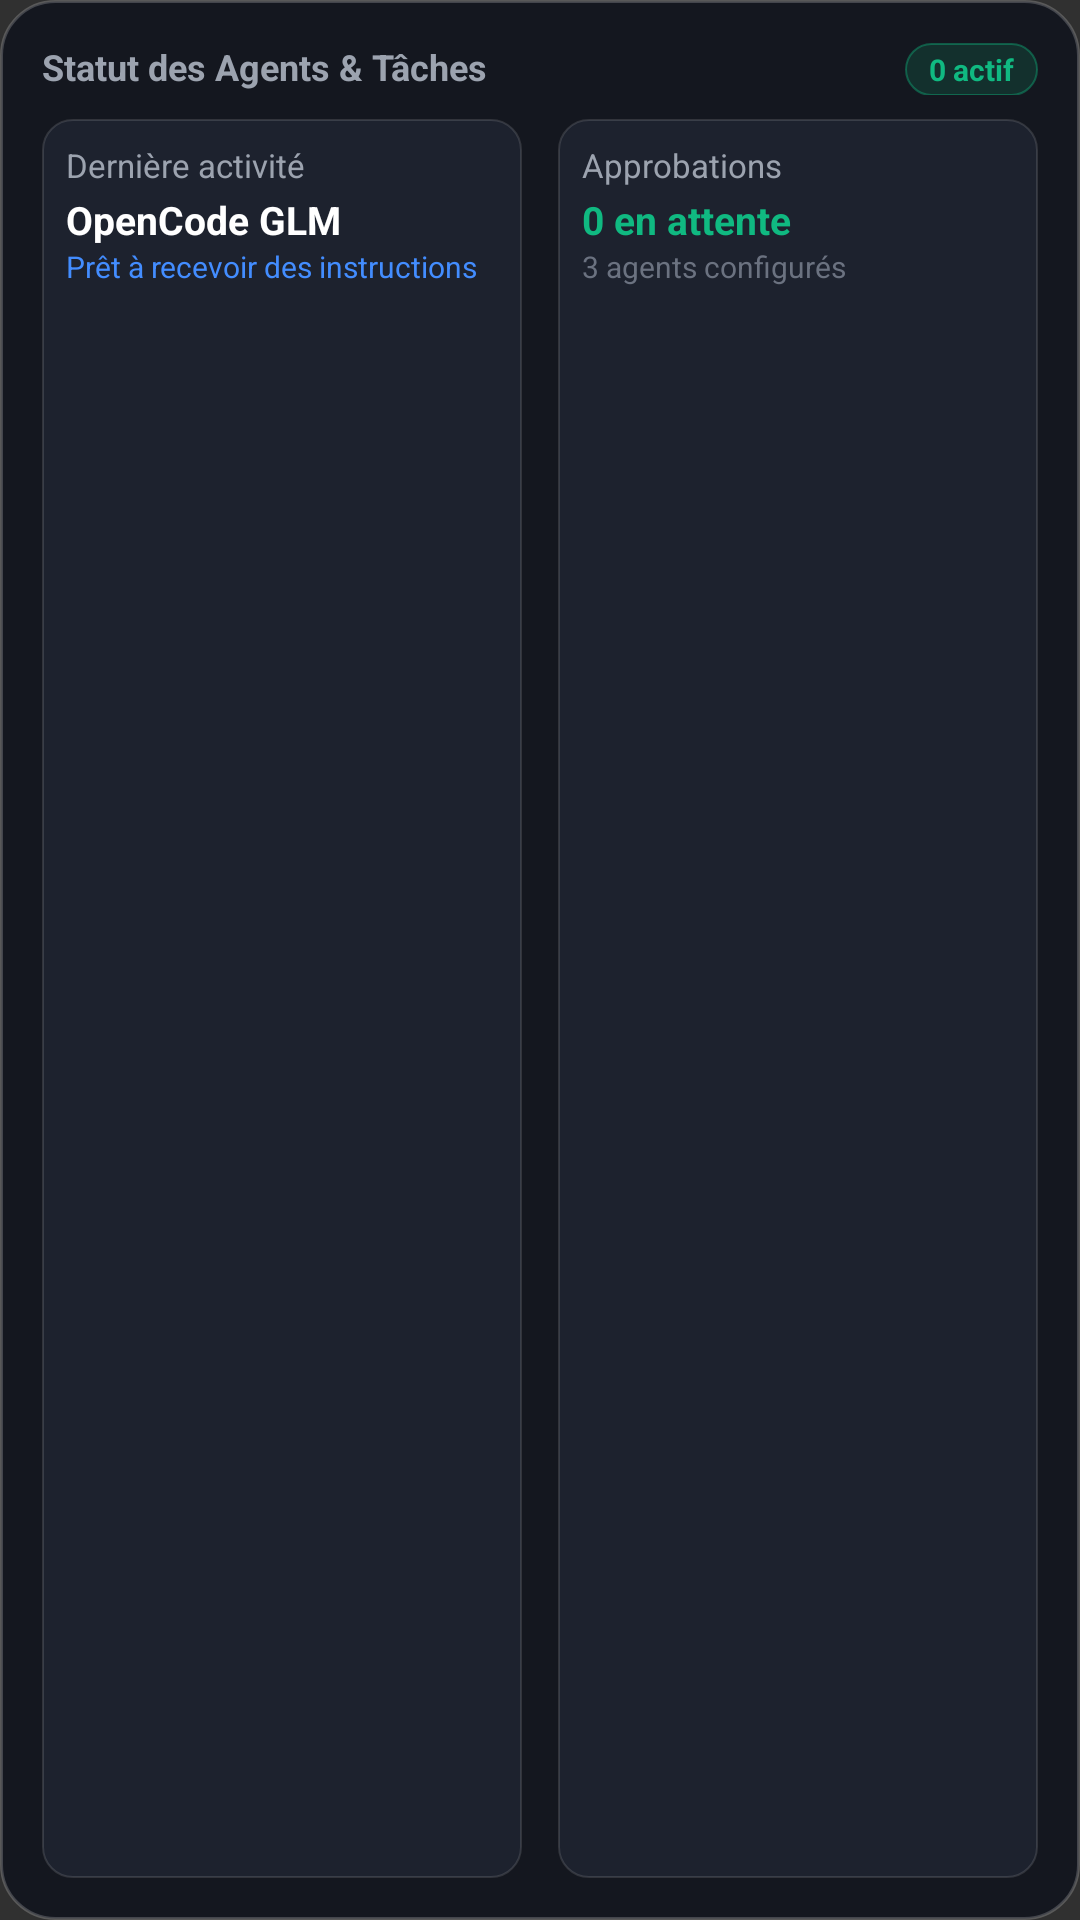

Android layout source for this screen:
<!-- AndroidManifest.xml: application theme Theme.CodeStation -->
<!-- res/layout/widget_bots_medium.xml -->
<?xml version="1.0" encoding="utf-8"?>
<LinearLayout xmlns:android="http://schemas.android.com/apk/res/android"
    android:id="@+id/widget_root"
    android:layout_width="match_parent"
    android:layout_height="match_parent"
    android:background="@drawable/widget_glass_background"
    android:orientation="vertical"
    android:padding="14dp">

    
    <LinearLayout
        android:layout_width="match_parent"
        android:layout_height="wrap_content"
        android:orientation="horizontal">

        <TextView
            android:layout_width="0dp"
            android:layout_height="wrap_content"
            android:layout_weight="1"
            android:text="Statut des Agents &amp; Tâches"
            android:textColor="#9CA3AF"
            android:textSize="12sp"
            android:textStyle="bold" />

        <TextView
            android:id="@+id/tv_working_badge"
            android:layout_width="wrap_content"
            android:layout_height="wrap_content"
            android:background="@drawable/widget_chip_emerald"
            android:paddingStart="8dp"
            android:paddingTop="2dp"
            android:paddingEnd="8dp"
            android:paddingBottom="2dp"
            android:text="0 actif"
            android:textColor="#10B981"
            android:textSize="10sp"
            android:textStyle="bold" />
    </LinearLayout>

    
    <LinearLayout
        android:layout_width="match_parent"
        android:layout_height="0dp"
        android:layout_marginTop="8dp"
        android:layout_weight="1"
        android:orientation="horizontal">

        <LinearLayout
            android:layout_width="0dp"
            android:layout_height="match_parent"
            android:layout_marginEnd="6dp"
            android:layout_weight="1"
            android:background="@drawable/widget_card_item_bg"
            android:orientation="vertical"
            android:padding="8dp">

            <TextView
                android:layout_width="wrap_content"
                android:layout_height="wrap_content"
                android:text="Dernière activité"
                android:textColor="#9CA3AF"
                android:textSize="11sp" />

            <TextView
                android:id="@+id/tv_last_active_bot"
                android:layout_width="wrap_content"
                android:layout_height="wrap_content"
                android:layout_marginTop="2dp"
                android:text="OpenCode GLM"
                android:textColor="#FFFFFF"
                android:textSize="13sp"
                android:textStyle="bold" />

            <TextView
                android:id="@+id/tv_last_active_status"
                android:layout_width="wrap_content"
                android:layout_height="wrap_content"
                android:text="Prêt à recevoir des instructions"
                android:textColor="#438DFF"
                android:textSize="10sp" />
        </LinearLayout>

        <LinearLayout
            android:layout_width="0dp"
            android:layout_height="match_parent"
            android:layout_marginStart="6dp"
            android:layout_weight="1"
            android:background="@drawable/widget_card_item_bg"
            android:orientation="vertical"
            android:padding="8dp">

            <TextView
                android:layout_width="wrap_content"
                android:layout_height="wrap_content"
                android:text="Approbations"
                android:textColor="#9CA3AF"
                android:textSize="11sp" />

            <TextView
                android:id="@+id/tv_pending_approvals"
                android:layout_width="wrap_content"
                android:layout_height="wrap_content"
                android:layout_marginTop="2dp"
                android:text="0 en attente"
                android:textColor="#10B981"
                android:textSize="13sp"
                android:textStyle="bold" />

            <TextView
                android:id="@+id/tv_total_bots"
                android:layout_width="wrap_content"
                android:layout_height="wrap_content"
                android:text="3 agents configurés"
                android:textColor="#6B7280"
                android:textSize="10sp" />
        </LinearLayout>
    </LinearLayout>

</LinearLayout>
<!-- resources referenced by this layout -->
<resources>
  <!-- drawable widget_card_item_bg (drawable) -->
  <?xml version="1.0" encoding="utf-8"?>
  <shape xmlns:android="http://schemas.android.com/apk/res/android"
      android:shape="rectangle">
      <solid android:color="#1D222E" />
      <corners android:radius="10dp" />
      <stroke
          android:width="0.5dp"
          android:color="#20FFFFFF" />
  </shape>
  <!-- drawable widget_chip_emerald (drawable) -->
  <?xml version="1.0" encoding="utf-8"?>
  <shape xmlns:android="http://schemas.android.com/apk/res/android"
      android:shape="rectangle">
      <solid android:color="#2610B981" />
      <corners android:radius="100dp" />
      <stroke
          android:width="0.5dp"
          android:color="#6610B981" />
  </shape>
  <!-- drawable widget_glass_background (drawable) -->
  <?xml version="1.0" encoding="utf-8"?>
  <shape xmlns:android="http://schemas.android.com/apk/res/android"
      android:shape="rectangle">
      <solid android:color="#14171F" />
      <corners android:radius="18dp" />
      <stroke
          android:width="1dp"
          android:color="#33FFFFFF" />
  </shape>
  <style name="Theme.CodeStation" parent="android:Theme.Material.NoActionBar">
          <item name="android:statusBarColor">@android:color/transparent</item>
          <item name="android:navigationBarColor">@android:color/transparent</item>
          <item name="android:windowLightStatusBar">false</item>
      </style>
</resources>
